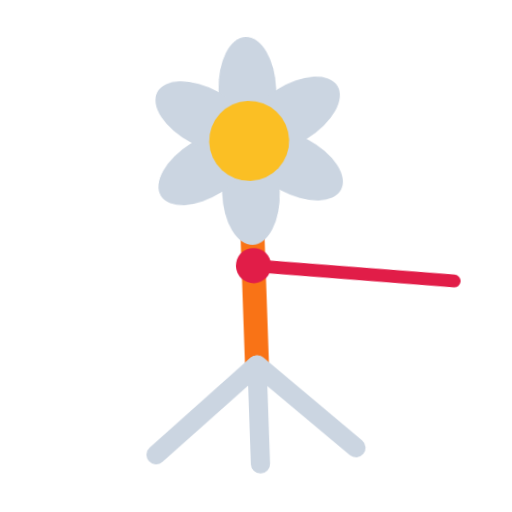
t = 0.00 s
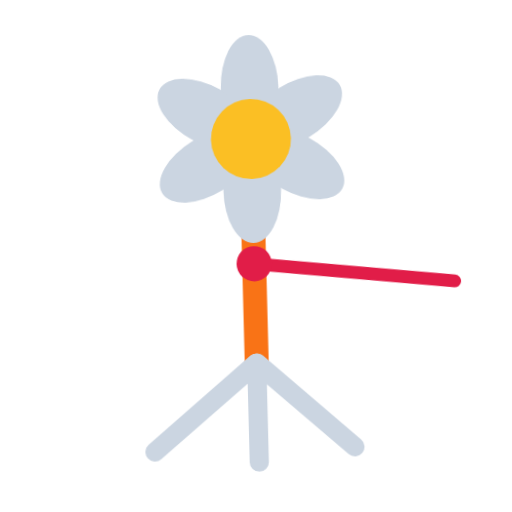
t = 0.40 s
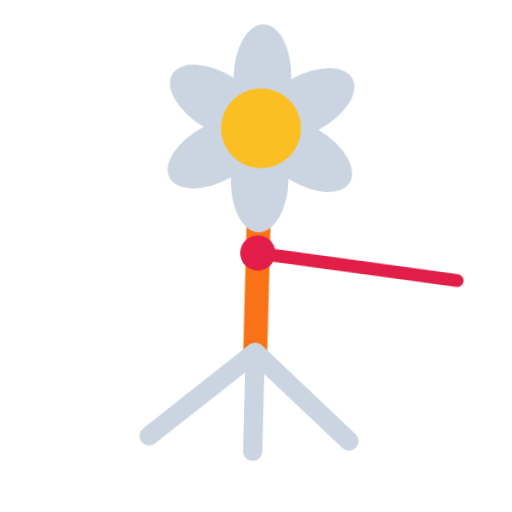
t = 1.20 s
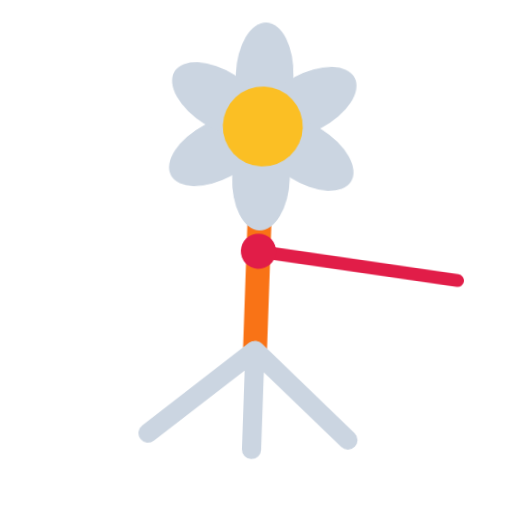
t = 1.60 s
t = 2.00 s: frame unchanged from t = 1.20 s, image omitted
t = 2.80 s: frame unchanged from t = 0.40 s, image omitted

The animated SVG that drew these frames (rendered in a browser with its animation timeline set to each time). Animation: 1 CSS @keyframes rule; one cycle of 3.20 s, repeats indefinitely.

<svg xmlns="http://www.w3.org/2000/svg" viewBox="0 0 320 320" role="img"><title>stem</title><style>@media(prefers-reduced-motion:no-preference){.art{transform-origin:160px 210px;animation:float 3.2s ease-in-out infinite}@keyframes float{0%,100%{transform:translateY(0) rotate(-2deg)}50%{transform:translateY(-9px) rotate(2deg)}}}</style><g class="art"><path d="M160 110V228" fill="none" stroke="#F97316" stroke-width="15" stroke-linecap="round" stroke-linejoin="round"/><path d="M160 228L95 282M160 228V290M160 228L220 282" fill="none" stroke="#CBD5E1" stroke-width="12" stroke-linecap="round" stroke-linejoin="round"/><ellipse cx="160" cy="56" rx="18" ry="33" fill="#CBD5E1" transform="rotate(0 160 88)"/><ellipse cx="160" cy="56" rx="18" ry="33" fill="#CBD5E1" transform="rotate(60 160 88)"/><ellipse cx="160" cy="56" rx="18" ry="33" fill="#CBD5E1" transform="rotate(120 160 88)"/><ellipse cx="160" cy="56" rx="18" ry="33" fill="#CBD5E1" transform="rotate(180 160 88)"/><ellipse cx="160" cy="56" rx="18" ry="33" fill="#CBD5E1" transform="rotate(240 160 88)"/><ellipse cx="160" cy="56" rx="18" ry="33" fill="#CBD5E1" transform="rotate(300 160 88)"/><circle cx="160" cy="88" r="25" fill="#FBBF24"/><path d="M285 180L160 166" fill="none" stroke="#E11D48" stroke-width="8" stroke-linecap="round" stroke-linejoin="round"/><circle cx="160" cy="166" r="11" fill="#E11D48"/></g></svg>
